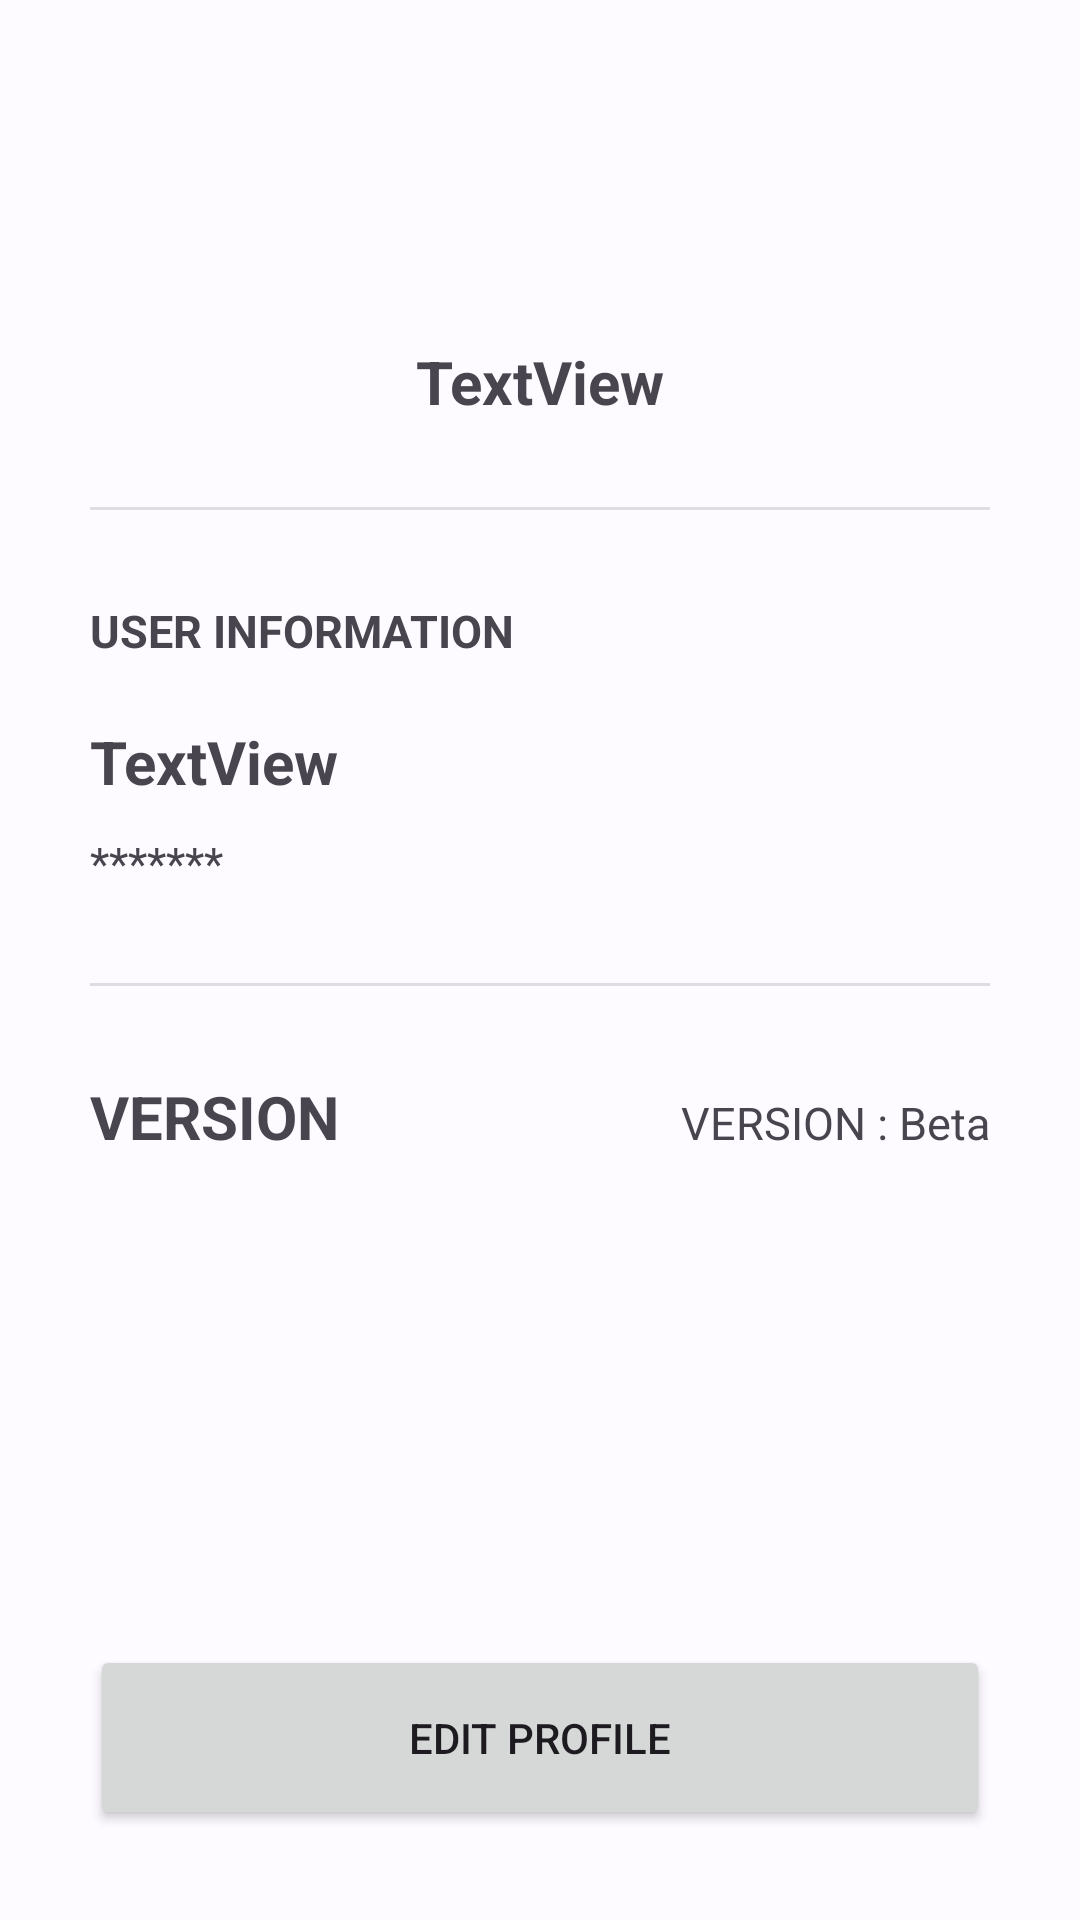

Here is an Android app screen rendered from its layout file. Give the layout XML and the strings, colors and styles it references.
<!-- AndroidManifest.xml: application theme Theme.Final_Project -->
<!-- res/layout/activity_profile.xml -->
<?xml version="1.0" encoding="utf-8"?>
<androidx.constraintlayout.widget.ConstraintLayout xmlns:android="http://schemas.android.com/apk/res/android"
    xmlns:app="http://schemas.android.com/apk/res-auto"
    xmlns:tools="http://schemas.android.com/tools"
    android:layout_width="match_parent"
    android:layout_height="match_parent"
    tools:context=".Profile">

    <LinearLayout
        android:id="@+id/profile_container"
        android:layout_width="match_parent"
        android:layout_height="match_parent"
        android:orientation="vertical"
        android:padding="30dp"
        android:weightSum="2"
        app:layout_constraintBottom_toBottomOf="parent"
        app:layout_constraintEnd_toEndOf="parent"
        app:layout_constraintStart_toStartOf="parent"
        app:layout_constraintTop_toTopOf="parent">

        <LinearLayout
            android:id="@+id/top_container"
            android:layout_width="match_parent"
            android:layout_height="wrap_content"
            android:layout_marginTop="30dp"
            android:layout_marginBottom="30dp"
            android:layout_weight=".5"
            android:orientation="vertical"
            android:weightSum="1">

            <ImageView
                android:id="@+id/app_logo"
                android:layout_width="match_parent"
                android:layout_height="match_parent"
                android:layout_gravity="center_horizontal|center_vertical"
                android:layout_marginBottom="10dp"
                android:layout_weight=".95"
                app:srcCompat="@drawable/total_logo"
                tools:src="@drawable/total_logo" />

            <TextView
                android:id="@+id/profile_email_label"
                android:layout_width="match_parent"
                android:layout_height="wrap_content"
                android:layout_gravity="center_horizontal|center_vertical"
                android:layout_weight=".05"
                android:gravity="center_horizontal|center_vertical"
                android:text="TextView"
                android:textAlignment="center"
                android:textSize="20sp"
                android:textStyle="bold" />
        </LinearLayout>

        <View
            android:id="@+id/divider"
            android:layout_width="match_parent"
            android:layout_height="1dp"
            android:background="?android:attr/listDivider" />

        <LinearLayout
            android:layout_width="match_parent"
            android:layout_height="wrap_content"
            android:layout_weight="1.5"
            android:orientation="vertical">

            <TextView
                android:id="@+id/textView9"
                android:layout_width="match_parent"
                android:layout_height="wrap_content"
                android:layout_marginTop="30dp"
                android:text="USER INFORMATION"
                android:textAlignment="textStart"
                android:textSize="15sp"
                android:textStyle="bold" />

            <TextView
                android:id="@+id/profile_email_edit"
                android:layout_width="match_parent"
                android:layout_height="wrap_content"
                android:layout_gravity="center_horizontal|center_vertical"
                android:layout_marginTop="20dp"
                android:layout_marginBottom="10dp"
                android:gravity="center_horizontal|center_vertical"
                android:text="TextView"
                android:textAlignment="textStart"
                android:textSize="20sp"
                android:textStyle="bold" />

            <TextView
                android:id="@+id/textView5"
                android:layout_width="match_parent"
                android:layout_height="wrap_content"
                android:layout_gravity="center_horizontal|center_vertical"
                android:layout_marginBottom="30dp"
                android:gravity="center_horizontal|center_vertical"
                android:text="*******"
                android:textAlignment="textStart"
                android:textSize="15sp" />

            <View
                android:id="@+id/divider3"
                android:layout_width="match_parent"
                android:layout_height="1dp"
                android:background="?android:attr/listDivider" />

            <LinearLayout
                android:layout_width="match_parent"
                android:layout_height="wrap_content"
                android:layout_marginTop="30dp"
                android:layout_weight=".25"
                android:orientation="horizontal"
                android:weightSum="1">

                <TextView
                    android:id="@+id/textView7"
                    android:layout_width="wrap_content"
                    android:layout_height="wrap_content"
                    android:layout_weight=".5"
                    android:text="@string/version"
                    android:textAlignment="textStart"
                    android:textSize="20sp"
                    android:textStyle="bold" />

                <TextView
                    android:id="@+id/textView8"
                    android:layout_width="wrap_content"
                    android:layout_height="wrap_content"
                    android:layout_weight=".5"
                    android:text="VERSION : Beta"
                    android:textAlignment="textEnd"
                    android:textSize="15sp" />
            </LinearLayout>

            <Button
                android:id="@+id/profile_edit_btn"
                android:layout_width="match_parent"
                android:layout_height="wrap_content"
                android:layout_gravity="center_horizontal|center_vertical"
                android:layout_marginTop="50dp"
                android:layout_weight=".03"
                android:gravity="center_horizontal|center_vertical"
                android:text="EDIT PROFILE" />
        </LinearLayout>

    </LinearLayout>
</androidx.constraintlayout.widget.ConstraintLayout>
<!-- resources referenced by this layout -->
<resources>
  <string name="version">VERSION</string>
  <style name="Theme.Final_Project" parent="Theme.Material3.Light">
          <item name="colorPrimary">@color/md_theme_light_primary</item>
          <item name="colorOnPrimary">@color/md_theme_light_onPrimary</item>
          <item name="colorPrimaryContainer">@color/md_theme_light_primaryContainer</item>
          <item name="colorOnPrimaryContainer">@color/md_theme_light_onPrimaryContainer</item>
          <item name="colorSecondary">@color/md_theme_light_secondary</item>
          <item name="colorOnSecondary">@color/md_theme_light_onSecondary</item>
          <item name="colorSecondaryContainer">@color/md_theme_light_secondaryContainer</item>
          <item name="colorOnSecondaryContainer">@color/md_theme_light_onSecondaryContainer</item>
          <item name="colorTertiary">@color/md_theme_light_tertiary</item>
          <item name="colorOnTertiary">@color/md_theme_light_onTertiary</item>
          <item name="colorTertiaryContainer">@color/md_theme_light_tertiaryContainer</item>
          <item name="colorOnTertiaryContainer">@color/md_theme_light_onTertiaryContainer</item>
          <item name="colorError">@color/md_theme_light_error</item>
          <item name="colorErrorContainer">@color/md_theme_light_errorContainer</item>
          <item name="colorOnError">@color/md_theme_light_onError</item>
          <item name="colorOnErrorContainer">@color/md_theme_light_onErrorContainer</item>
          <item name="android:colorBackground">@color/md_theme_light_background</item>
          <item name="colorOnBackground">@color/md_theme_light_onBackground</item>
          <item name="colorSurface">@color/md_theme_light_surface</item>
          <item name="colorOnSurface">@color/md_theme_light_onSurface</item>
          <item name="colorSurfaceVariant">@color/md_theme_light_surfaceVariant</item>
          <item name="colorOnSurfaceVariant">@color/md_theme_light_onSurfaceVariant</item>
          <item name="colorOutline">@color/md_theme_light_outline</item>
          <item name="colorOnSurfaceInverse">@color/md_theme_light_inverseOnSurface</item>
          <item name="colorSurfaceInverse">@color/md_theme_light_inverseSurface</item>
          <item name="colorPrimaryInverse">@color/md_theme_light_inversePrimary</item>
          <item name="drawableTint">#000000</item>
      </style>
  <color name="md_theme_light_primary">#0A61A4</color>
  <color name="md_theme_light_onPrimary">#FFFFFF</color>
  <color name="md_theme_light_primaryContainer">#D2E4FF</color>
  <color name="md_theme_light_onPrimaryContainer">#001C37</color>
  <color name="md_theme_light_secondary">#535F70</color>
  <color name="md_theme_light_onSecondary">#FFFFFF</color>
  <color name="md_theme_light_secondaryContainer">#D7E3F8</color>
  <color name="md_theme_light_onSecondaryContainer">#101C2B</color>
  <color name="md_theme_light_tertiary">#006687</color>
  <color name="md_theme_light_onTertiary">#FFFFFF</color>
  <color name="md_theme_light_tertiaryContainer">#C1E8FF</color>
  <color name="md_theme_light_onTertiaryContainer">#001E2B</color>
  <color name="md_theme_light_error">#BA1A1A</color>
  <color name="md_theme_light_errorContainer">#FFDAD6</color>
  <color name="md_theme_light_onError">#FFFFFF</color>
  <color name="md_theme_light_onErrorContainer">#410002</color>
  <color name="md_theme_light_background">#FDFBFF</color>
  <color name="md_theme_light_onBackground">#001B3C</color>
  <color name="md_theme_light_surface">#FDFBFF</color>
  <color name="md_theme_light_onSurface">#001B3C</color>
  <color name="md_theme_light_surfaceVariant">#DFE2EB</color>
  <color name="md_theme_light_onSurfaceVariant">#43474E</color>
  <color name="md_theme_light_outline">#73777F</color>
  <color name="md_theme_light_inverseOnSurface">#EBF1FF</color>
  <color name="md_theme_light_inverseSurface">#003060</color>
  <color name="md_theme_light_inversePrimary">#A0C9FF</color>
</resources>
